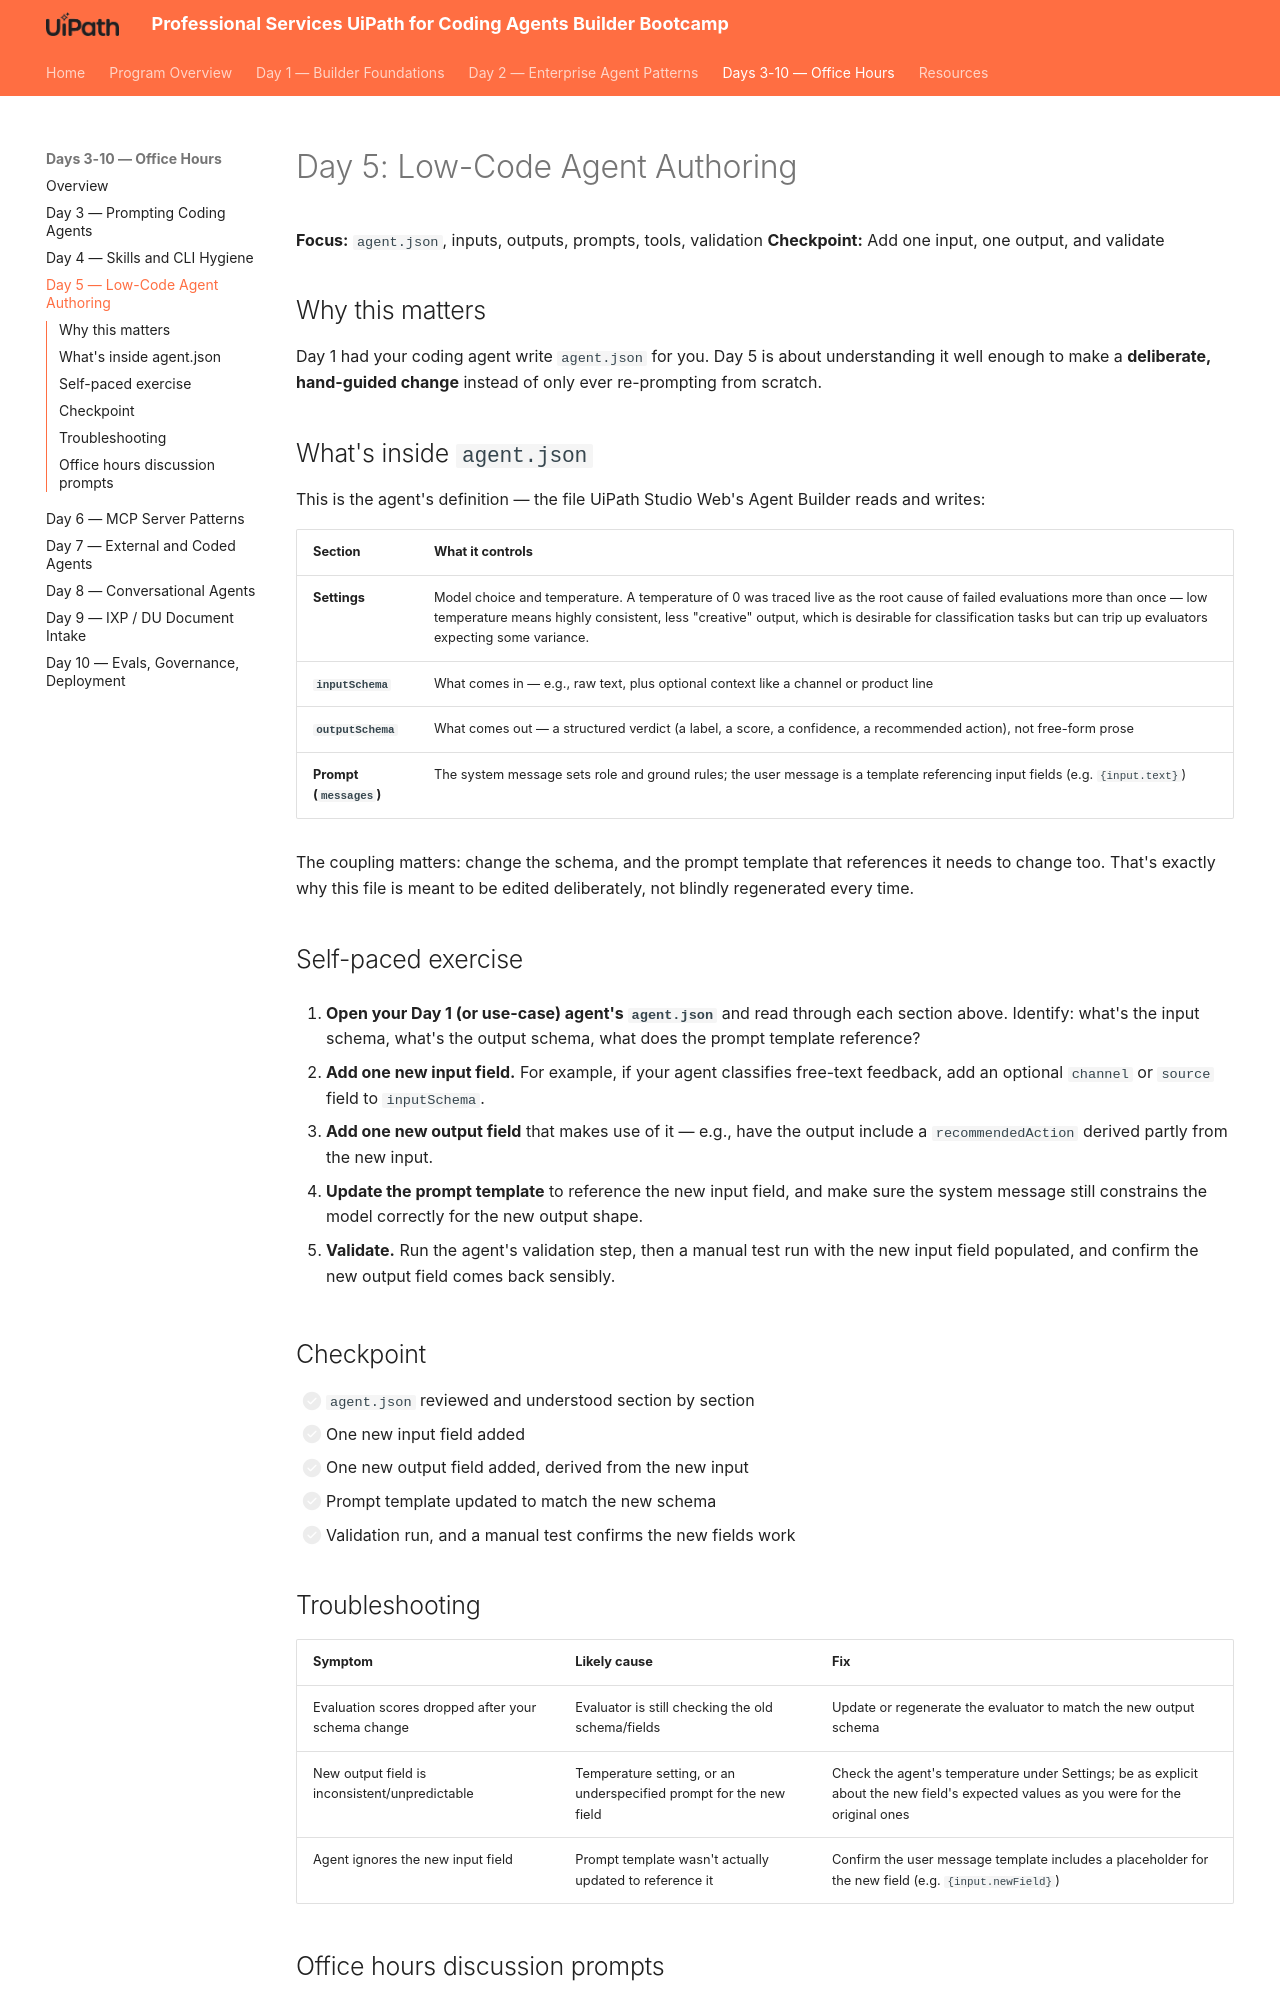

repository: shirley-hastier/ps-uipath-coding-agents-bootcamp · page: days-3-10/day-5/index.html · generator: mkdocs

# Day 5: Low-Code Agent Authoring

**Focus:** `agent.json`, inputs, outputs, prompts, tools, validation
**Checkpoint:** Add one input, one output, and validate

## Why this matters

Day 1 had your coding agent write `agent.json` for you. Day 5 is about
understanding it well enough to make a **deliberate, hand-guided change**
instead of only ever re-prompting from scratch.

## What's inside `agent.json`

This is the agent's definition — the file UiPath Studio Web's Agent
Builder reads and writes:

| Section | What it controls |
|---|---|
| **Settings** | Model choice and temperature. A temperature of 0 was traced live as the root cause of failed evaluations more than once — low temperature means highly consistent, less "creative" output, which is desirable for classification tasks but can trip up evaluators expecting some variance. |
| **`inputSchema`** | What comes in — e.g., raw text, plus optional context like a channel or product line |
| **`outputSchema`** | What comes out — a structured verdict (a label, a score, a confidence, a recommended action), not free-form prose |
| **Prompt (`messages`)** | The system message sets role and ground rules; the user message is a template referencing input fields (e.g. `{input.text}`) |

The coupling matters: change the schema, and the prompt template that
references it needs to change too. That's exactly why this file is meant
to be edited deliberately, not blindly regenerated every time.

## Self-paced exercise

1. **Open your Day 1 (or use-case) agent's `agent.json`** and read through
   each section above. Identify: what's the input schema, what's the
   output schema, what does the prompt template reference?

2. **Add one new input field.** For example, if your agent classifies
   free-text feedback, add an optional `channel` or `source` field to
   `inputSchema`.

3. **Add one new output field** that makes use of it — e.g., have the
   output include a `recommendedAction` derived partly from the new input.

4. **Update the prompt template** to reference the new input field, and
   make sure the system message still constrains the model correctly for
   the new output shape.

5. **Validate.** Run the agent's validation step, then a manual test run
   with the new input field populated, and confirm the new output field
   comes back sensibly.

## Checkpoint

- [ ] `agent.json` reviewed and understood section by section
- [ ] One new input field added
- [ ] One new output field added, derived from the new input
- [ ] Prompt template updated to match the new schema
- [ ] Validation run, and a manual test confirms the new fields work
